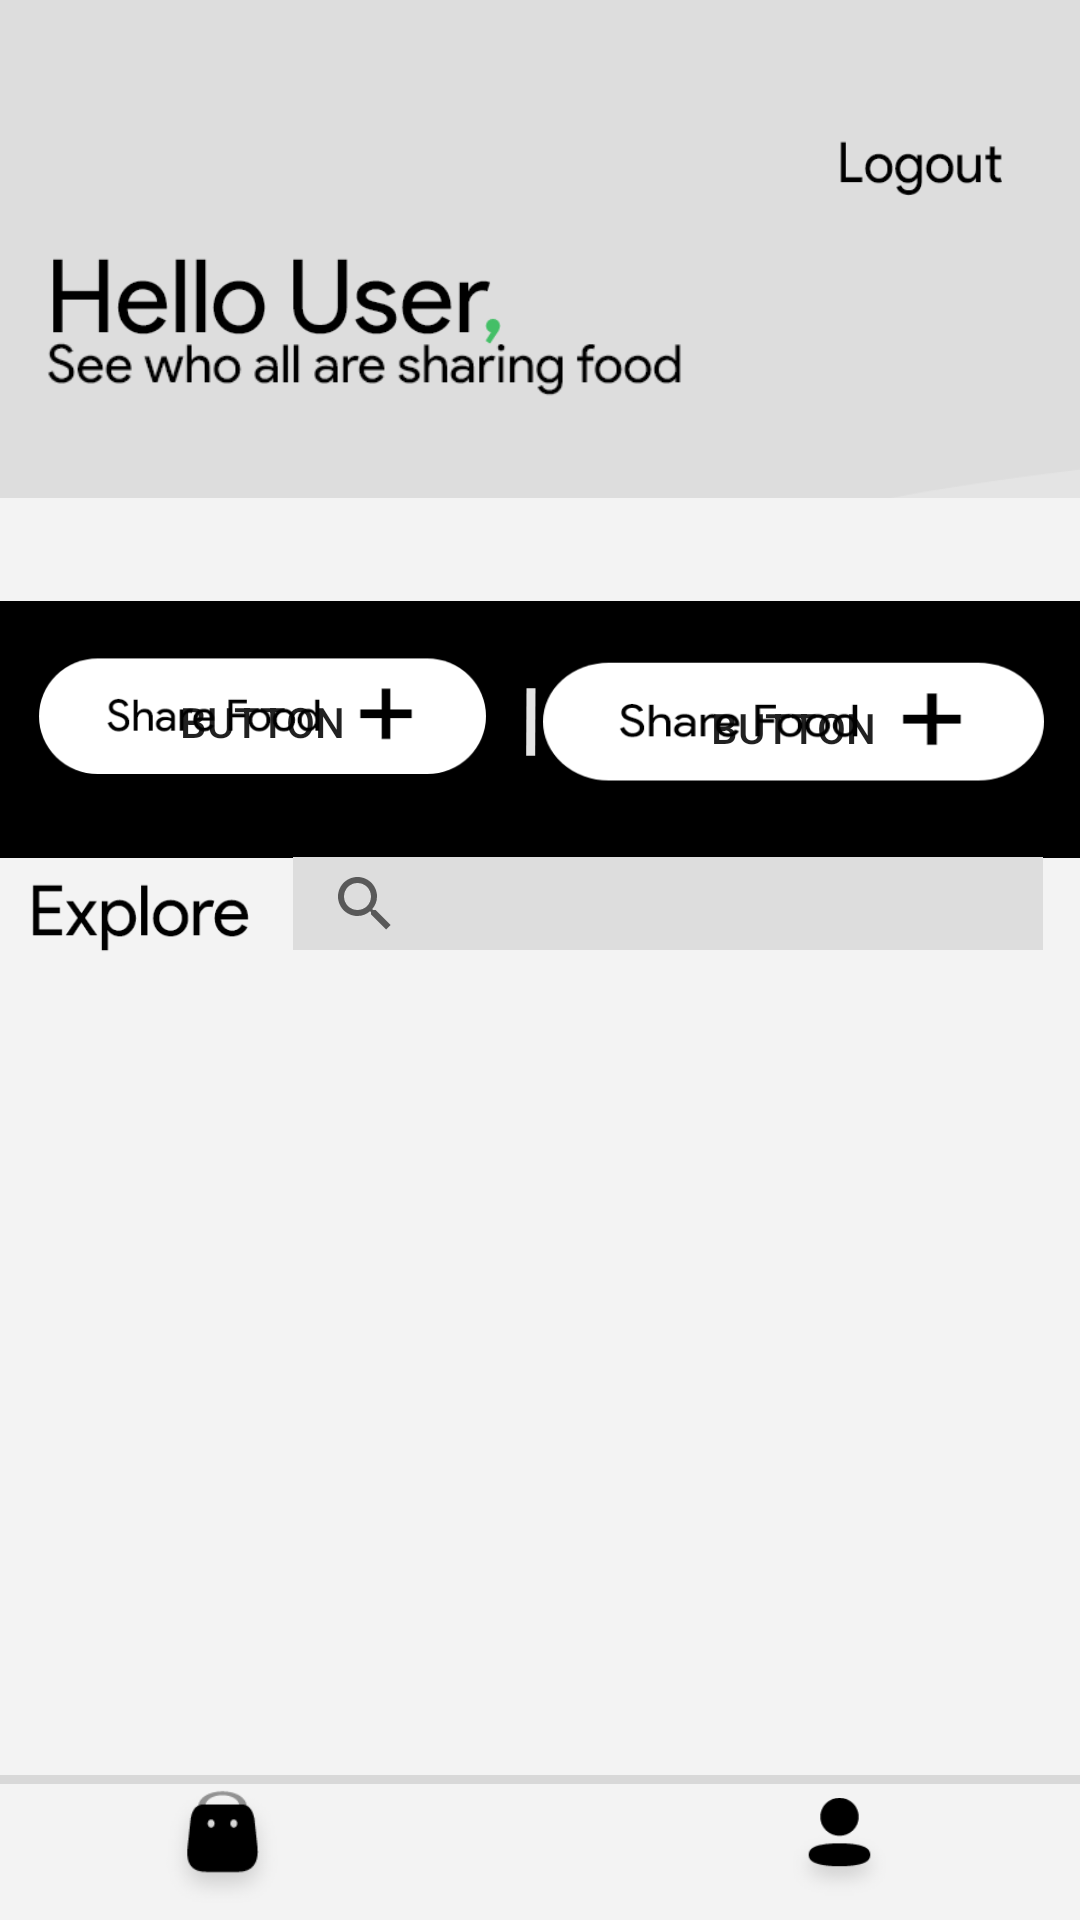

Write the Android layout XML for this screen, with the resource values it uses.
<!-- AndroidManifest.xml: application theme Theme.Foodx -->
<!-- res/layout/activity_main_menu.xml -->
<?xml version="1.0" encoding="utf-8"?>
<androidx.constraintlayout.widget.ConstraintLayout xmlns:android="http://schemas.android.com/apk/res/android"
    xmlns:app="http://schemas.android.com/apk/res-auto"
    xmlns:tools="http://schemas.android.com/tools"
    android:layout_width="match_parent"
    android:layout_height="match_parent"
    android:background="#E4E4E4"
    tools:context=".MainMenuActivity">

    <ImageView
        android:id="@+id/imageView30"
        android:layout_width="408dp"
        android:layout_height="300dp"
        app:layout_constraintBottom_toBottomOf="parent"
        app:layout_constraintDimensionRatio="h,1:1"
        app:layout_constraintEnd_toEndOf="parent"
        app:layout_constraintHorizontal_bias="0.333"
        app:layout_constraintStart_toStartOf="parent"
        app:layout_constraintTop_toTopOf="parent"
        app:layout_constraintVertical_bias="0.0"
        app:srcCompat="@drawable/uiui"
        android:contentDescription="TODO" />

    <ImageView
        android:id="@+id/imageView31"
        android:layout_width="298dp"
        android:layout_height="130dp"
        app:layout_constraintBottom_toBottomOf="parent"
        app:layout_constraintEnd_toEndOf="parent"
        app:layout_constraintHorizontal_bias="0.247"
        app:layout_constraintStart_toStartOf="parent"
        app:layout_constraintTop_toTopOf="parent"
        app:layout_constraintVertical_bias="0.066"
        app:srcCompat="@drawable/hello_user_" />

    <ImageView
        android:id="@+id/imageView32"
        android:layout_width="295dp"
        android:layout_height="99dp"
        app:layout_constraintBottom_toBottomOf="parent"
        app:layout_constraintEnd_toEndOf="parent"
        app:layout_constraintHorizontal_bias="0.241"
        app:layout_constraintStart_toStartOf="parent"
        app:layout_constraintTop_toTopOf="parent"
        app:layout_constraintVertical_bias="0.167"
        app:srcCompat="@drawable/see_who_all_are_sharing_food_" />

    <ImageView
        android:id="@+id/imageView33"
        android:layout_width="426dp"
        android:layout_height="474dp"
        android:layout_marginTop="1dp"
        android:layout_marginEnd="1dp"
        app:layout_constraintBottom_toBottomOf="parent"
        app:layout_constraintDimensionRatio="h,1:1"
        app:layout_constraintEnd_toEndOf="parent"
        app:layout_constraintStart_toStartOf="parent"
        app:layout_constraintTop_toTopOf="parent"
        app:layout_constraintVertical_bias="1.0"
        app:srcCompat="@drawable/opop" />

    <ImageView
        android:id="@+id/imageView34"
        android:layout_width="411dp"
        android:layout_height="95dp"
        app:layout_constraintBottom_toBottomOf="parent"
        app:layout_constraintEnd_toEndOf="parent"
        app:layout_constraintHorizontal_bias="0.0"
        app:layout_constraintStart_toStartOf="parent"
        app:layout_constraintTop_toTopOf="parent"
        app:layout_constraintVertical_bias="0.359"
        app:srcCompat="@drawable/trtr" />

    <ImageView
        android:id="@+id/imageView35"
        android:layout_width="93dp"
        android:layout_height="wrap_content"
        android:layout_marginStart="8dp"
        android:layout_marginEnd="256dp"
        app:layout_constraintBottom_toBottomOf="parent"
        app:layout_constraintEnd_toEndOf="parent"
        app:layout_constraintHorizontal_bias="0.416"
        app:layout_constraintStart_toStartOf="parent"
        app:layout_constraintTop_toTopOf="parent"
        app:layout_constraintVertical_bias="0.471"
        app:srcCompat="@drawable/explore" />

    <SearchView
        android:id="@+id/searchView"
        android:layout_width="250dp"
        android:layout_height="31dp"
        android:layout_marginBottom="15dp"
        android:background="#DDDDDD"
        app:layout_constraintBottom_toBottomOf="parent"
        app:layout_constraintDimensionRatio="h,1:1"
        app:layout_constraintEnd_toEndOf="parent"
        app:layout_constraintHorizontal_bias="0.888"
        app:layout_constraintStart_toStartOf="parent"
        app:layout_constraintTop_toTopOf="parent"
        app:layout_constraintVertical_bias="0.481" />

    <Button
        android:id="@+id/logout_button"
        android:layout_width="64dp"
        android:layout_height="22dp"
        android:background="@drawable/erer"
        app:layout_constraintBottom_toBottomOf="parent"
        app:layout_constraintEnd_toEndOf="parent"
        app:layout_constraintHorizontal_bias="0.923"
        app:layout_constraintStart_toStartOf="parent"
        app:layout_constraintTop_toTopOf="parent"
        app:layout_constraintVertical_bias="0.07" />

    <ImageView
        android:id="@+id/imageView45"
        android:layout_width="4dp"
        android:layout_height="23dp"
        android:layout_marginEnd="8dp"
        android:layout_marginBottom="10dp"
        app:layout_constraintBottom_toBottomOf="parent"
        app:layout_constraintEnd_toEndOf="parent"
        app:layout_constraintHorizontal_bias="0.503"
        app:layout_constraintStart_toStartOf="parent"
        app:layout_constraintTop_toTopOf="parent"
        app:layout_constraintVertical_bias="0.377"
        app:srcCompat="@drawable/path_70"
        android:contentDescription="TODO" />

    <ImageView
        android:id="@+id/imageView46"
        android:layout_width="wrap_content"
        android:layout_height="wrap_content"
        app:layout_constraintBottom_toBottomOf="parent"
        app:layout_constraintEnd_toEndOf="parent"
        app:layout_constraintHorizontal_bias="1.0"
        app:layout_constraintStart_toStartOf="parent"
        app:layout_constraintTop_toTopOf="parent"
        app:layout_constraintVertical_bias="0.933"
        app:srcCompat="@drawable/line_19" />

    <ImageView
        android:id="@+id/MyRequests"
        android:layout_width="46dp"
        android:layout_height="47dp"
        app:layout_constraintBottom_toBottomOf="parent"
        app:layout_constraintEnd_toEndOf="parent"
        app:layout_constraintHorizontal_bias="0.164"
        app:layout_constraintStart_toStartOf="parent"
        app:layout_constraintTop_toTopOf="parent"
        app:layout_constraintVertical_bias="1.0"
        app:srcCompat="@drawable/bag"
        android:contentDescription="TODO" />

    <ImageView
        android:id="@+id/UserProfile"
        android:layout_width="41dp"
        android:layout_height="45dp"
        android:clickable="true"
        app:layout_constraintBottom_toBottomOf="parent"
        app:layout_constraintEnd_toEndOf="parent"
        app:layout_constraintHorizontal_bias="0.813"
        app:layout_constraintStart_toStartOf="parent"
        app:layout_constraintTop_toTopOf="parent"
        app:layout_constraintVertical_bias="1.0"
        app:srcCompat="@drawable/profile"
        android:contentDescription="TODO" />

    <Button
        android:id="@+id/ShrFoodBtn"
        android:layout_width="149dp"
        android:layout_height="52dp"
        android:background="@drawable/scroll_group_21"
        android:foreground="@drawable/scroll_group_21"
        android:text="@string/button"
        app:layout_constraintBottom_toBottomOf="parent"
        app:layout_constraintEnd_toEndOf="parent"
        app:layout_constraintHorizontal_bias="0.061"
        app:layout_constraintStart_toStartOf="parent"
        app:layout_constraintTop_toTopOf="parent"
        app:layout_constraintVertical_bias="0.365" />

    <Button
        android:id="@+id/PendRqstBtn"
        android:layout_width="167dp"
        android:layout_height="53dp"
        android:layout_marginTop="3dp"
        android:background="@drawable/scroll_group_21"
        android:foreground="@drawable/scroll_group_22"
        android:text="Button"
        app:layout_constraintBottom_toBottomOf="parent"
        app:layout_constraintEnd_toEndOf="parent"
        app:layout_constraintHorizontal_bias="0.938"
        app:layout_constraintStart_toStartOf="parent"
        app:layout_constraintTop_toTopOf="parent"
        app:layout_constraintVertical_bias="0.365" />

    <androidx.recyclerview.widget.RecyclerView
        android:id="@+id/recView"
        android:layout_width="346dp"
        android:layout_height="252dp"
        app:layout_constraintBottom_toBottomOf="parent"
        app:layout_constraintEnd_toEndOf="parent"
        app:layout_constraintHorizontal_bias="0.51"
        app:layout_constraintStart_toStartOf="parent"
        app:layout_constraintTop_toTopOf="parent"
        app:layout_constraintVertical_bias="0.847" />

</androidx.constraintlayout.widget.ConstraintLayout>
<!-- resources referenced by this layout -->
<resources>
  <!-- drawable bag: png bitmap (drawable, 2947 bytes) -->
  <!-- drawable erer: png bitmap (drawable, 2180 bytes) -->
  <!-- drawable explore: png bitmap (drawable, 3096 bytes) -->
  <!-- drawable hello_user_: png bitmap (drawable, 6208 bytes) -->
  <!-- drawable line_19: png bitmap (drawable, 296 bytes) -->
  <!-- drawable opop: png bitmap (drawable, 28771 bytes) -->
  <!-- drawable path_70: png bitmap (drawable, 330 bytes) -->
  <!-- drawable profile: png bitmap (drawable, 2185 bytes) -->
  <!-- drawable scroll_group_21: png bitmap (drawable, 11510 bytes) -->
  <!-- drawable scroll_group_22: png bitmap (drawable, 14353 bytes) -->
  <!-- drawable see_who_all_are_sharing_food_: png bitmap (drawable, 6411 bytes) -->
  <!-- drawable trtr: png bitmap (drawable, 4847 bytes) -->
  <!-- drawable uiui: png bitmap (drawable, 24052 bytes) -->
  <string name="button">Button</string>
  <style name="Theme.Foodx" parent="Theme.MaterialComponents.DayNight.NoActionBar">
          
          <item name="colorPrimary">@color/black</item>
          <item name="colorPrimaryVariant">#F3F3F3</item>
          <item name="colorOnPrimary">@color/white</item>
          
          <item name="colorSecondary">@color/teal_200</item>
          <item name="colorSecondaryVariant">@color/teal_700</item>
          <item name="colorOnSecondary">@color/white</item>
          
          <item name="android:statusBarColor" tools:targetApi="l">?attr/colorPrimaryVariant</item>
          <item name="android:windowLightStatusBar">true</item>
      </style>
  <color name="black">#FF000000</color>
  <color name="white">#FFFFFFFF</color>
  <color name="teal_200">#FF03DAC5</color>
  <color name="teal_700">#FF018786</color>
</resources>
